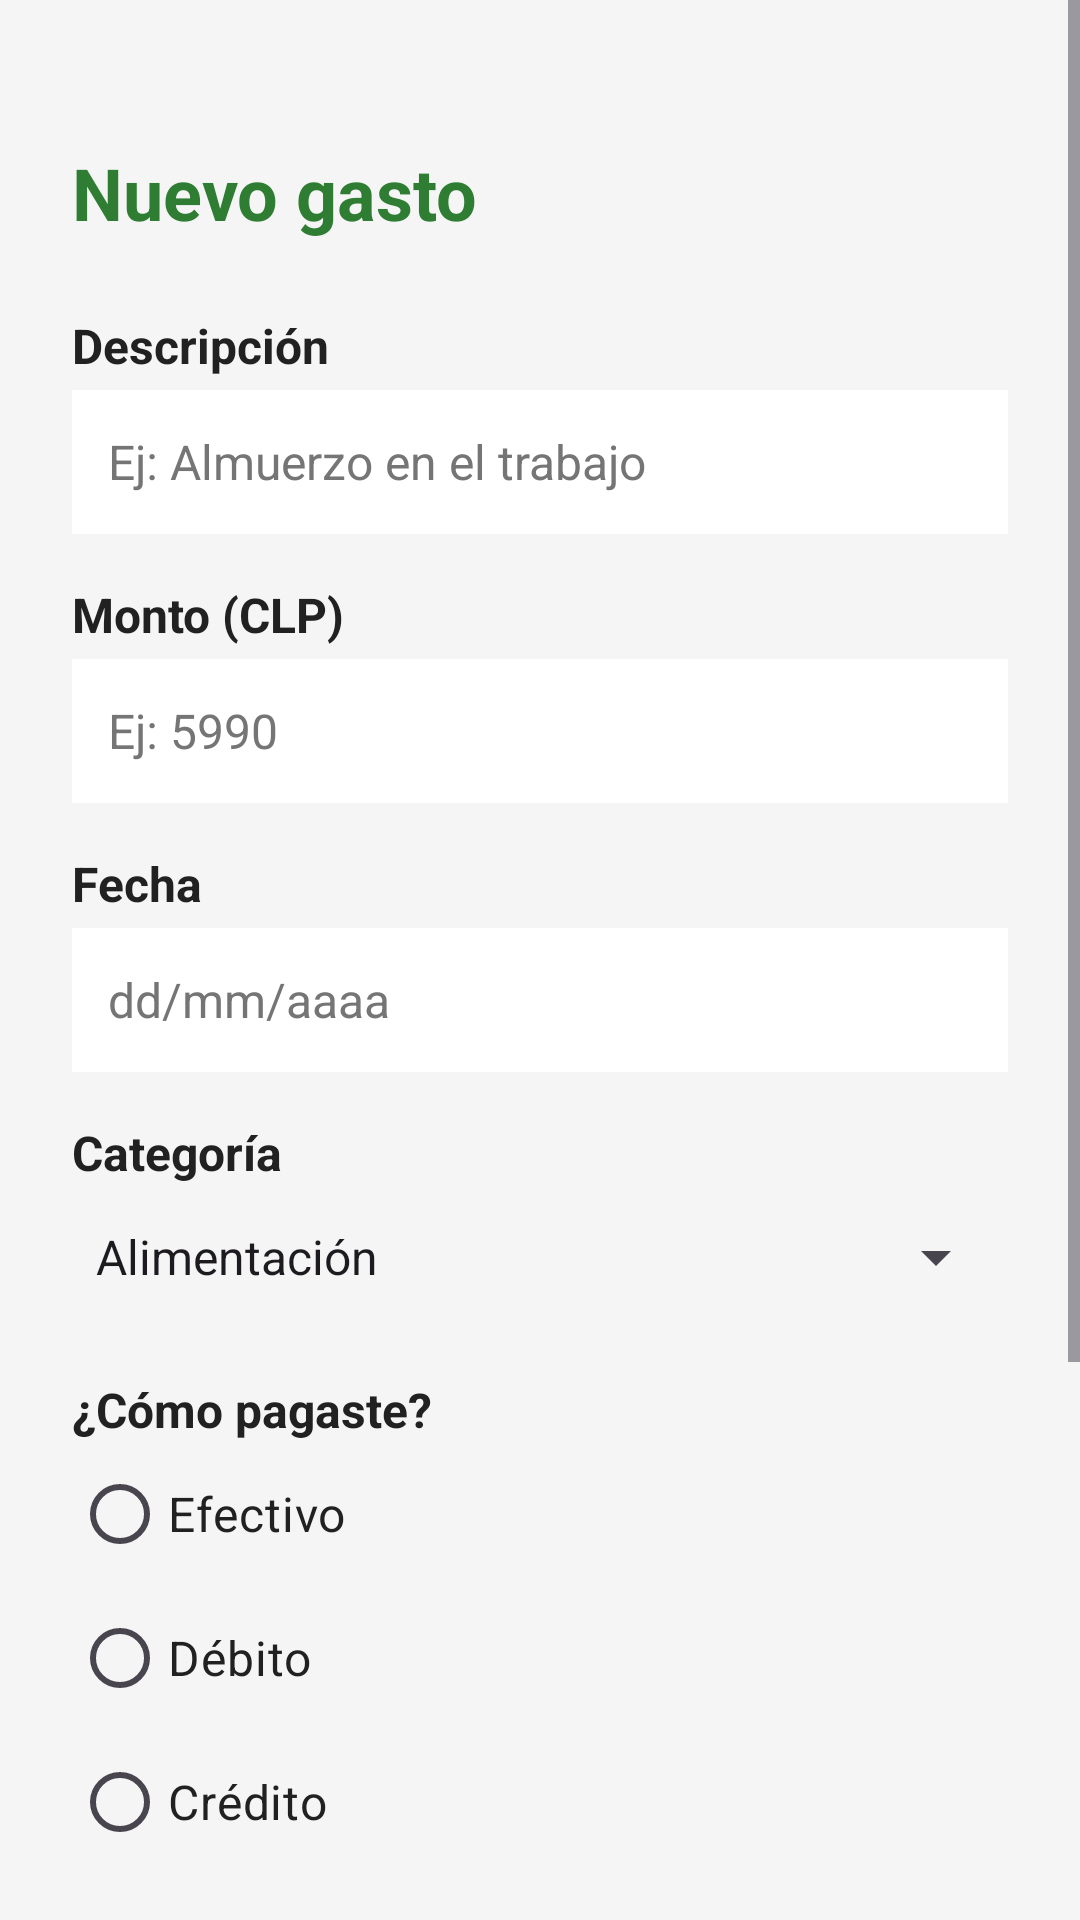

Here is an Android app screen rendered from its layout file. Give the layout XML and the strings, colors and styles it references.
<!-- AndroidManifest.xml: application theme Theme.Control_de_gastos_app -->
<!-- res/layout/activity_agregar.xml -->
<?xml version="1.0" encoding="utf-8"?>
<ScrollView xmlns:android="http://schemas.android.com/apk/res/android"
    xmlns:app="http://schemas.android.com/apk/res-auto"
    xmlns:tools="http://schemas.android.com/tools"
    android:id="@+id/main"
    android:layout_width="match_parent"
    android:layout_height="match_parent"
    android:background="@color/fondo_pantalla"
    android:fillViewport="true"
    tools:context=".AgregarActivity">

    <androidx.constraintlayout.widget.ConstraintLayout
        android:layout_width="match_parent"
        android:layout_height="wrap_content"
        android:padding="24dp">

        <TextView
            android:id="@+id/txtTituloAgregar"
            android:layout_width="0dp"
            android:layout_height="wrap_content"
            android:layout_marginTop="24dp"
            android:text="@string/titulo_agregar"
            android:textColor="@color/colorPrimary"
            android:textSize="24sp"
            android:textStyle="bold"
            app:layout_constraintTop_toTopOf="parent"
            app:layout_constraintStart_toStartOf="parent"
            app:layout_constraintEnd_toEndOf="parent" />

        
        <TextView
            android:id="@+id/txtEtiquetaNombre"
            style="@style/Etiqueta"
            android:layout_width="0dp"
            android:layout_height="wrap_content"
            android:layout_marginTop="24dp"
            android:text="@string/lbl_nombre_gasto"
            app:layout_constraintTop_toBottomOf="@id/txtTituloAgregar"
            app:layout_constraintStart_toStartOf="parent"
            app:layout_constraintEnd_toEndOf="parent" />

        <EditText
            android:id="@+id/edtNombreGasto"
            style="@style/CampoFormulario"
            android:layout_width="0dp"
            android:layout_height="wrap_content"
            android:hint="@string/hint_nombre_gasto"
            android:importantForAutofill="no"
            android:inputType="textCapSentences"
            app:layout_constraintTop_toBottomOf="@id/txtEtiquetaNombre"
            app:layout_constraintStart_toStartOf="parent"
            app:layout_constraintEnd_toEndOf="parent" />

        
        <TextView
            android:id="@+id/txtEtiquetaMonto"
            style="@style/Etiqueta"
            android:layout_width="0dp"
            android:layout_height="wrap_content"
            android:layout_marginTop="16dp"
            android:text="@string/lbl_monto"
            app:layout_constraintTop_toBottomOf="@id/edtNombreGasto"
            app:layout_constraintStart_toStartOf="parent"
            app:layout_constraintEnd_toEndOf="parent" />

        <EditText
            android:id="@+id/edtMonto"
            style="@style/CampoFormulario"
            android:layout_width="0dp"
            android:layout_height="wrap_content"
            android:hint="@string/hint_monto"
            android:importantForAutofill="no"
            android:inputType="number"
            app:layout_constraintTop_toBottomOf="@id/txtEtiquetaMonto"
            app:layout_constraintStart_toStartOf="parent"
            app:layout_constraintEnd_toEndOf="parent" />

        
        <TextView
            android:id="@+id/txtEtiquetaFecha"
            style="@style/Etiqueta"
            android:layout_width="0dp"
            android:layout_height="wrap_content"
            android:layout_marginTop="16dp"
            android:text="@string/lbl_fecha"
            app:layout_constraintTop_toBottomOf="@id/edtMonto"
            app:layout_constraintStart_toStartOf="parent"
            app:layout_constraintEnd_toEndOf="parent" />

        <EditText
            android:id="@+id/edtFecha"
            style="@style/CampoFormulario"
            android:layout_width="0dp"
            android:layout_height="wrap_content"
            android:hint="@string/hint_fecha"
            android:importantForAutofill="no"
            android:inputType="date"
            app:layout_constraintTop_toBottomOf="@id/txtEtiquetaFecha"
            app:layout_constraintStart_toStartOf="parent"
            app:layout_constraintEnd_toEndOf="parent" />

        
        <TextView
            android:id="@+id/txtEtiquetaCategoria"
            style="@style/Etiqueta"
            android:layout_width="0dp"
            android:layout_height="wrap_content"
            android:layout_marginTop="16dp"
            android:text="@string/lbl_categoria"
            app:layout_constraintTop_toBottomOf="@id/edtFecha"
            app:layout_constraintStart_toStartOf="parent"
            app:layout_constraintEnd_toEndOf="parent" />

        <Spinner
            android:id="@+id/spnCategoria"
            android:layout_width="0dp"
            android:layout_height="wrap_content"
            android:minHeight="48dp"
            android:entries="@array/categorias"
            app:layout_constraintTop_toBottomOf="@id/txtEtiquetaCategoria"
            app:layout_constraintStart_toStartOf="parent"
            app:layout_constraintEnd_toEndOf="parent" />

        
        <TextView
            android:id="@+id/txtEtiquetaMedioPago"
            style="@style/Etiqueta"
            android:layout_width="0dp"
            android:layout_height="wrap_content"
            android:layout_marginTop="16dp"
            android:text="@string/lbl_medio_pago"
            app:layout_constraintTop_toBottomOf="@id/spnCategoria"
            app:layout_constraintStart_toStartOf="parent"
            app:layout_constraintEnd_toEndOf="parent" />

        <RadioGroup
            android:id="@+id/rgMedioPago"
            android:layout_width="0dp"
            android:layout_height="wrap_content"
            android:orientation="vertical"
            app:layout_constraintTop_toBottomOf="@id/txtEtiquetaMedioPago"
            app:layout_constraintStart_toStartOf="parent"
            app:layout_constraintEnd_toEndOf="parent">

            <RadioButton
                android:id="@+id/rbEfectivo"
                android:layout_width="wrap_content"
                android:layout_height="wrap_content"
                android:minHeight="48dp"
                android:text="@string/rb_efectivo"
                android:textColor="@color/texto_principal"
                android:textSize="16sp" />

            <RadioButton
                android:id="@+id/rbDebito"
                android:layout_width="wrap_content"
                android:layout_height="wrap_content"
                android:minHeight="48dp"
                android:text="@string/rb_debito"
                android:textColor="@color/texto_principal"
                android:textSize="16sp" />

            <RadioButton
                android:id="@+id/rbCredito"
                android:layout_width="wrap_content"
                android:layout_height="wrap_content"
                android:minHeight="48dp"
                android:text="@string/rb_credito"
                android:textColor="@color/texto_principal"
                android:textSize="16sp" />
        </RadioGroup>

        
        <TextView
            android:id="@+id/txtEtiquetaNota"
            style="@style/Etiqueta"
            android:layout_width="0dp"
            android:layout_height="wrap_content"
            android:layout_marginTop="16dp"
            android:text="@string/lbl_nota"
            app:layout_constraintTop_toBottomOf="@id/rgMedioPago"
            app:layout_constraintStart_toStartOf="parent"
            app:layout_constraintEnd_toEndOf="parent" />

        <EditText
            android:id="@+id/edtNota"
            style="@style/CampoFormulario"
            android:layout_width="0dp"
            android:layout_height="wrap_content"
            android:gravity="top|start"
            android:hint="@string/hint_nota"
            android:importantForAutofill="no"
            android:inputType="textMultiLine|textCapSentences"
            android:minLines="3"
            app:layout_constraintTop_toBottomOf="@id/txtEtiquetaNota"
            app:layout_constraintStart_toStartOf="parent"
            app:layout_constraintEnd_toEndOf="parent" />

        
        <Button
            android:id="@+id/btnGuardarGasto"
            style="@style/BotonPrincipal"
            android:layout_width="0dp"
            android:layout_height="wrap_content"
            android:layout_marginTop="24dp"
            android:text="@string/btn_guardar_gasto"
            app:layout_constraintWidth_max="320dp"
            app:layout_constraintTop_toBottomOf="@id/edtNota"
            app:layout_constraintStart_toStartOf="parent"
            app:layout_constraintEnd_toEndOf="parent" />

        <Button
            android:id="@+id/btnCancelarGasto"
            style="@style/Widget.Material3.Button.OutlinedButton"
            android:layout_width="0dp"
            android:layout_height="wrap_content"
            android:layout_marginTop="8dp"
            android:text="@string/btn_cancelar"
            app:layout_constraintWidth_max="320dp"
            app:layout_constraintTop_toBottomOf="@id/btnGuardarGasto"
            app:layout_constraintStart_toStartOf="parent"
            app:layout_constraintEnd_toEndOf="parent" />

    </androidx.constraintlayout.widget.ConstraintLayout>
</ScrollView>
<!-- resources referenced by this layout -->
<resources>
  <string-array name="categorias">
          <item>Alimentación</item>
          <item>Transporte</item>
          <item>Cuentas básicas</item>
          <item>Ocio</item>
          <item>Salud</item>
          <item>Otros</item>
      </string-array>
  <color name="colorPrimary">#2E7D32</color>
  <color name="fondo_pantalla">#F5F5F6</color>
  <color name="texto_principal">#212121</color>
  <string name="btn_cancelar">Cancelar</string>
  <string name="btn_guardar_gasto">Guardar gasto</string>
  <string name="hint_fecha">dd/mm/aaaa</string>
  <string name="hint_monto">Ej: 5990</string>
  <string name="hint_nombre_gasto">Ej: Almuerzo en el trabajo</string>
  <string name="hint_nota">Ej: compra semanal</string>
  <string name="lbl_categoria">Categoría</string>
  <string name="lbl_fecha">Fecha</string>
  <string name="lbl_medio_pago">¿Cómo pagaste?</string>
  <string name="lbl_monto">Monto (CLP)</string>
  <string name="lbl_nombre_gasto">Descripción</string>
  <string name="lbl_nota">Nota (opcional)</string>
  <string name="rb_credito">Crédito</string>
  <string name="rb_debito">Débito</string>
  <string name="rb_efectivo">Efectivo</string>
  <string name="titulo_agregar">Nuevo gasto</string>
  <style name="BotonPrincipal" parent="Widget.Material3.Button">
          <item name="backgroundTint">@color/colorPrimary</item>
          <item name="android:textColor">@color/colorOnPrimary</item>
          <item name="android:textSize">16sp</item>
          <item name="android:textStyle">bold</item>
      </style>
  <style name="CampoFormulario">
          <item name="android:textColor">@color/texto_principal</item>
          <item name="android:textColorHint">@color/texto_secundario</item>
          <item name="android:textSize">16sp</item>
          <item name="android:minHeight">48dp</item>
          <item name="android:background">@color/fondo_tarjeta</item>
          <item name="android:padding">12dp</item>
          <item name="android:layout_marginTop">4dp</item>
          <item name="layout_constraintWidth_max">488dp</item>
      </style>
  <style name="Etiqueta">
          <item name="android:textColor">@color/texto_principal</item>
          <item name="android:textSize">16sp</item>
          <item name="android:textStyle">bold</item>
      </style>
  <style name="Theme.Control_de_gastos_app" parent="Base.Theme.Control_de_gastos_app" />
  <color name="colorOnPrimary">#FFFFFFFF</color>
  <color name="texto_secundario">#757575</color>
  <color name="fondo_tarjeta">#FFFFFF</color>
  <style name="Base.Theme.Control_de_gastos_app" parent="Theme.Material3.DayNight.NoActionBar">
          <item name="colorPrimary">@color/colorPrimary</item>
          <item name="colorOnPrimary">@color/colorOnPrimary</item>
      </style>
</resources>
